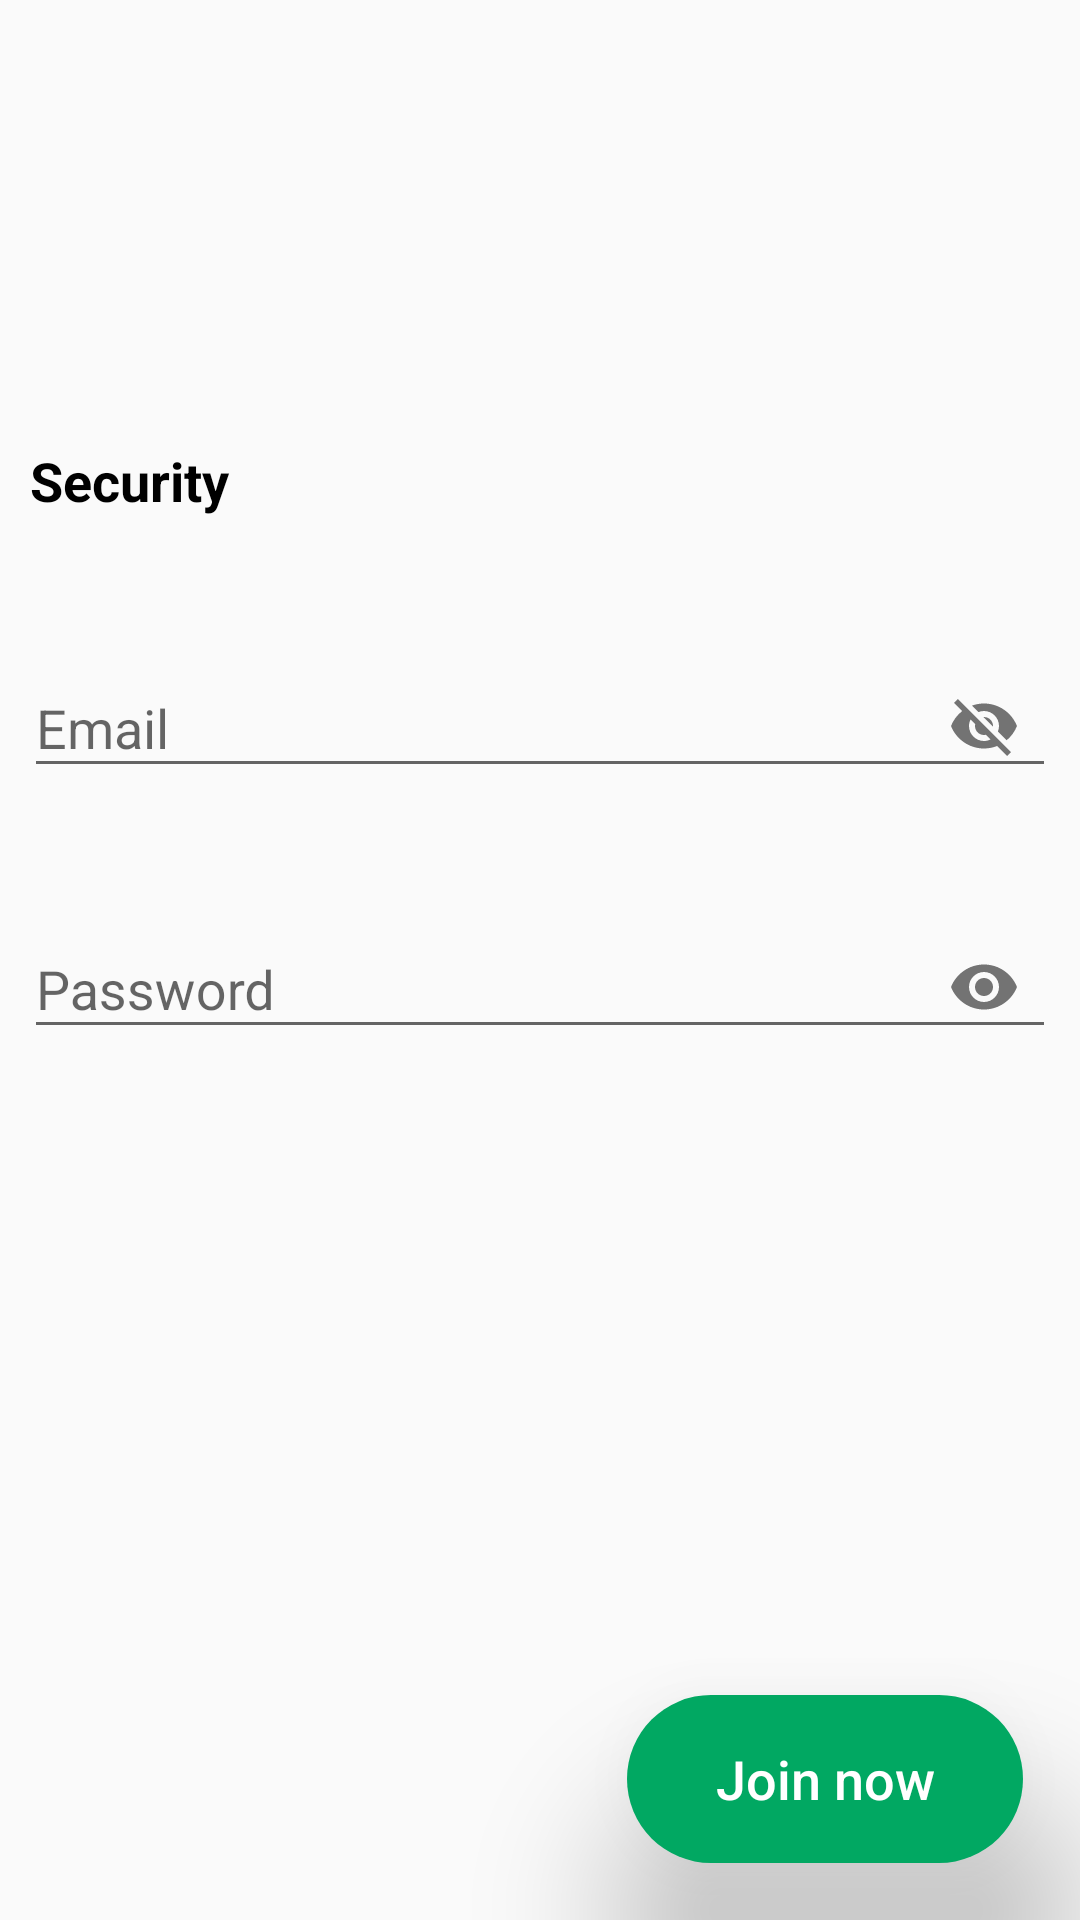

Reconstruct the res/layout file that produces this screen, plus the resources it refers to.
<!-- AndroidManifest.xml: application theme AppTheme -->
<!-- res/layout/content_join_now.xml -->
<?xml version="1.0" encoding="utf-8"?>
<androidx.constraintlayout.widget.ConstraintLayout
        xmlns:android="http://schemas.android.com/apk/res/android"
        xmlns:tools="http://schemas.android.com/tools"
        xmlns:app="http://schemas.android.com/apk/res-auto"
        android:layout_width="match_parent"
        android:layout_height="match_parent"
        app:layout_behavior="@string/appbar_scrolling_view_behavior"
        tools:showIn="@layout/activity_join_now"
        tools:context=".JoinNowActivity" android:id="@+id/joinNowLayout">

    <ProgressBar
            style="?android:attr/progressBarStyle"
            android:layout_width="70dp"
            android:layout_height="70dp"
            android:id="@+id/joinNowProgressBar"
            app:layout_constraintStart_toStartOf="parent"
            android:layout_marginStart="8dp"
            android:visibility="invisible" android:layout_marginTop="8dp" app:layout_constraintTop_toTopOf="parent"
            android:layout_marginBottom="8dp" app:layout_constraintBottom_toBottomOf="parent"
            app:layout_constraintVertical_bias="0.987" android:layout_marginEnd="8dp"
            app:layout_constraintEnd_toStartOf="@+id/joinNowActionJoinNowPage" app:layout_constraintHorizontal_bias="0.928"/>

    <TextView
            android:text="@string/join_now_security_header"
            android:layout_width="91dp"
            android:layout_height="27dp"
            android:id="@+id/security" app:layout_constraintStart_toStartOf="parent" android:layout_marginStart="10dp"
            android:layout_marginTop="148dp" app:layout_constraintTop_toTopOf="parent" android:textSize="18sp"
            android:textStyle="bold" android:textColor="#000000"/>
    <com.google.android.material.textfield.TextInputLayout
            android:layout_width="0dp"
            android:layout_height="75dp"
            app:layout_constraintStart_toStartOf="parent" android:layout_marginStart="8dp"
            app:passwordToggleEnabled="true"
            android:id="@+id/joinNowEmailTE"
            android:layout_marginEnd="8dp" app:layout_constraintEnd_toEndOf="parent" app:hintEnabled="true"
            android:hint="@string/join_now_email_hint"
            app:layout_constraintHorizontal_bias="0.0" android:layout_marginTop="208dp"
            app:layout_constraintTop_toTopOf="parent" app:helperTextTextAppearance="@style/grey_text"
            app:hintTextAppearance="@style/grey_text" app:errorTextAppearance="@style/error_text">

        <com.google.android.material.textfield.TextInputEditText
                android:layout_width="match_parent"
                android:layout_height="wrap_content"
                android:id="@+id/joinNowEmail" android:inputType="textEmailAddress"/>
    </com.google.android.material.textfield.TextInputLayout>

    <com.google.android.material.textfield.TextInputLayout
            android:layout_width="0dp"
            android:layout_height="75dp"
            app:layout_constraintStart_toStartOf="parent" android:layout_marginStart="8dp"
            app:passwordToggleEnabled="true"
            android:id="@+id/joinNowPasswordTE"
            android:layout_marginEnd="8dp" app:layout_constraintEnd_toEndOf="parent" app:hintEnabled="true"
            android:hint="@string/join_now_password_hint"
            app:layout_constraintHorizontal_bias="1.0"
            android:layout_marginTop="12dp" app:layout_constraintTop_toBottomOf="@+id/joinNowEmailTE"
            app:helperTextTextAppearance="@style/grey_text"
            app:hintTextAppearance="@style/grey_text" app:errorTextAppearance="@style/error_text">

        <com.google.android.material.textfield.TextInputEditText
                android:layout_width="match_parent"
                android:layout_height="wrap_content"
                android:id="@+id/joinNowPassword" android:password="false" android:inputType="textPassword"/>
    </com.google.android.material.textfield.TextInputLayout>

    <androidx.constraintlayout.widget.ConstraintLayout
            android:layout_width="396dp"
            android:layout_height="99dp"
            android:id="@+id/emailRegisteredView" android:layout_marginBottom="8dp"
            app:layout_constraintBottom_toBottomOf="parent"
            app:layout_constraintVertical_bias="0.307" app:layout_constraintStart_toStartOf="parent"
            app:layout_constraintEnd_toEndOf="parent"
            android:layout_marginEnd="8dp"
            android:layout_marginStart="8dp" app:layout_constraintHorizontal_bias="0.0" android:visibility="invisible"
            android:layout_marginTop="8dp" app:layout_constraintTop_toBottomOf="@+id/joinNowPasswordTE">

        <TextView
                android:text="@string/join_now_email_registered"
                android:layout_width="wrap_content"
                android:layout_height="wrap_content"
                android:id="@+id/emailRegisteredText"
                android:layout_marginTop="16dp" app:layout_constraintTop_toTopOf="parent"
                android:visibility="visible"
                app:layout_constraintStart_toStartOf="parent"
                android:layout_marginLeft="8dp" android:layout_marginStart="8dp"/>
        <Button
                android:text="@string/join_now_sign_in"
                android:layout_width="wrap_content"
                android:layout_height="wrap_content"
                android:id="@+id/emailRegisteredButton" app:layout_constraintStart_toStartOf="parent"
                app:layout_constraintBottom_toBottomOf="parent"
                android:layout_marginStart="8dp" android:onClick="goToLoginFromJoinNow"/>

    </androidx.constraintlayout.widget.ConstraintLayout>

    <ImageView
            android:layout_width="wrap_content"
            android:layout_height="wrap_content"
            android:id="@+id/passwordCompletion"
            app:layout_constraintStart_toStartOf="@+id/joinNowPasswordTE" android:layout_marginStart="8dp"
            android:layout_marginTop="15dp" app:layout_constraintTop_toBottomOf="@+id/joinNowPasswordTE"
            android:visibility="invisible"/>
    <TextView
            android:text="@string/join_now_password_requirements"
            android:layout_width="wrap_content"
            android:layout_height="wrap_content"
            android:id="@+id/joinNowPasswordRequirement" android:layout_marginTop="12dp"
            app:layout_constraintTop_toBottomOf="@+id/joinNowPasswordTE"
            app:layout_constraintStart_toStartOf="@+id/joinNowPasswordTE"
            android:layout_marginStart="30dp" android:visibility="invisible"/>
    <Button
            android:elevation="25dp"
            android:translationZ="30dp"
            android:text="@string/join_now_button"
            android:layout_width="132dp"
            android:layout_height="56dp"
            android:id="@+id/joinNowActionJoinNowPage"
            app:layout_constraintEnd_toEndOf="parent"
            android:layout_marginEnd="19dp"
            android:layout_marginBottom="19dp"
            app:layout_constraintBottom_toBottomOf="parent"
            android:background="@drawable/action_button" android:textAllCaps="false" android:textColor="#FFFFFF"
            android:textSize="18sp" android:onClick="registerUser"/>


</androidx.constraintlayout.widget.ConstraintLayout>
<!-- res/layout/activity_join_now.xml (included above) -->
<?xml version="1.0" encoding="utf-8"?>
<androidx.coordinatorlayout.widget.CoordinatorLayout
        xmlns:android="http://schemas.android.com/apk/res/android"
        xmlns:app="http://schemas.android.com/apk/res-auto"
        xmlns:tools="http://schemas.android.com/tools"
        android:layout_width="match_parent"
        android:layout_height="match_parent"
        tools:context=".JoinNowActivity">

    <com.google.android.material.appbar.AppBarLayout
            android:layout_height="wrap_content"
            android:layout_width="match_parent"
            android:theme="@style/AppTheme.AppBarOverlay">

        <androidx.appcompat.widget.Toolbar
                android:id="@+id/toolbar"
                android:layout_width="match_parent"
                android:layout_height="?attr/actionBarSize"
                android:background="?attr/colorPrimary"
                app:popupTheme="@style/AppTheme.PopupOverlay"/>

    </com.google.android.material.appbar.AppBarLayout>

    <include layout="@layout/content_join_now"/>

</androidx.coordinatorlayout.widget.CoordinatorLayout>
<!-- resources referenced by this layout -->
<resources>
  <!-- drawable action_button (drawable) -->
  <?xml version="1.0" encoding="utf-8"?>
  <ripple xmlns:android="http://schemas.android.com/apk/res/android"
          android:color="@color/colorPrimaryDark">
      <item android:id="@android:id/mask">
          <shape android:shape="rectangle">
              <solid android:color="@color/actionButtonEnd"/>
              <corners android:radius="28dp" />
          </shape>
      </item>
  
      <item android:id="@android:id/background">
          <shape android:shape="rectangle">
              <solid android:color="@color/actionButtonStart"/>
              <corners android:radius="28dp" />
          </shape>
      </item>
  </ripple>
  <string name="join_now_button">Join now</string>
  <string name="join_now_email_hint">Email</string>
  <string name="join_now_email_registered">
          Looks like this email address is already registered.
      </string>
  <string name="join_now_password_hint">Password</string>
  <string name="join_now_password_requirements">At least one character</string>
  <string name="join_now_security_header">Security</string>
  <string name="join_now_sign_in">Sign in</string>
  <style name="AppTheme.AppBarOverlay" parent="ThemeOverlay.AppCompat.Dark.ActionBar" />
  <style name="AppTheme.PopupOverlay" parent="ThemeOverlay.AppCompat.Light" />
  <style name="error_text" parent="@android:style/TextAppearance">
          <item name="android:textColor">@color/colorError</item>
          <item name="android:textSize">11sp</item>
      </style>
  <style name="grey_text" parent="@android:style/TextAppearance">
          <item name="android:textColor">@color/grey</item>
          <item name="android:textSize">11sp</item>
      </style>
  <style name="AppTheme" parent="Theme.AppCompat.Light.DarkActionBar">
          
          <item name="colorPrimary">@color/colorPrimary</item>
          <item name="colorPrimaryDark">@color/colorPrimaryDark</item>
          <item name="colorAccent">@color/colorAccent</item>
      </style>
  <color name="colorPrimaryDark">#CFCFCF</color>
  <color name="actionButtonEnd">#57F1BE</color>
  <color name="actionButtonStart">#01A862</color>
  <color name="colorError">#E6C63226</color>
  <color name="grey">#464545</color>
  <color name="colorPrimary">#696565</color>
  <color name="colorAccent">#008441</color>
</resources>
